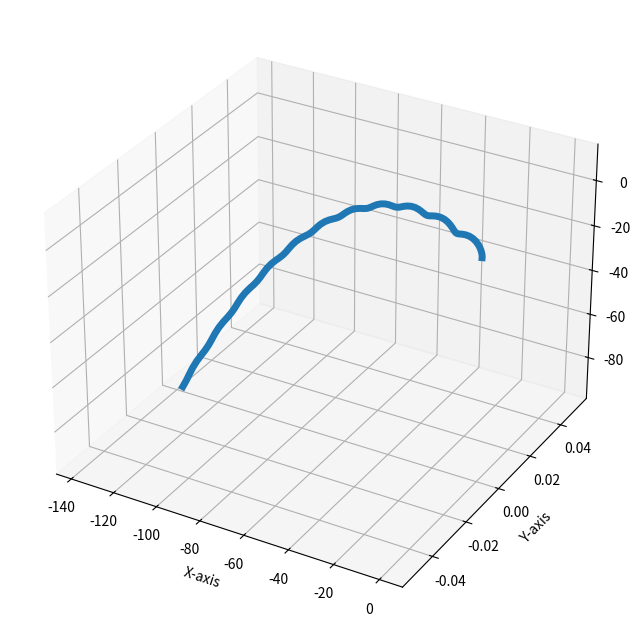

Reproduce this figure in Python.
#Rocket Sim with wind

"""
The rocket should never be more than ___ degrees from the vertical 

FINAL RESULT
you will be prompted how long you'd like the rocket to fly for
you will be prompted for the wind speed in x direction
you will be prompted for the wind speed in y direction
the rockets trajectory will be plotted, it will show it being cocked into the wind
but when the proportional canards are implemented it will just drift because of the wind and no cocking
optional - put a delay in when wind starts, variable wind speed with height

"""
#from mpl_toolkits import mplot3d
import matplotlib.pyplot as plt
import numpy as np
from scipy.spatial.transform import Rotation as R



class Rocket():
    
    def __init__(self):
        #The intrinsics
        self.LENGTH = 1.0
        self.MASS = 5
        self.GRAVITY = -9.81
        self.AREA = 0.2
        self.TIMESTEP = 0.1
        self.DISTANCE = 0.2
        self.INERTIA = 0.1
        self.DRAG_CONSTANT = 0.3
        self.CANARD_AREA = 1
        self.CANARD_DISTANCE = 0.2 
        #variable ones
        self.ORIENTATIONS = np.zeros(3)
        self.ANGULAR_VELOCITies = np.zeros(3)
        self.VELOCITIES = np.zeros(3)
        self.POSITIONS = np.zeros(3)
       
        self.CANARDS_X_ORIENTATION = 0.0  # 
        self.CANARDS_Y_ORIENTATION = 0.0
        
    def getInputs(self):
        """This takes in values for the wind speed in X & Y directions and the duration of the flight"""
        #These wind speeds are what is coming at the rocket
        #self.WSX = -float(input("What is the windspeed in the X direction: "))
        #self.WSY = -float(input("What is the windspeed in the Y direction: "))
        #self.DURATION = int(input("How many seconds would you like the rocket to fly for: "))
        self.WSX = -10 #For ease of testing
        self.WSY = 0
        self.DURATION = 10
        return self
        
    def relativeWindSpeedCalc(self):
        windSpeed = [self.WSX,self.WSY,0]
        self.RWS = - self.VELOCITIES - windSpeed
        return self
        
    def torqueCalc(self): 
        """This method calculates the torque on the rocket"""
    
        #As the rockets orientation changes there will be less surface area in the direction of the wind to be hit
        crossSectionalArea_x = self.AREA * (np.cos(self.ORIENTATIONS[0])) 
        crossSectionalArea_y = self.AREA * (np.cos(self.ORIENTATIONS[1]))
        #crossSectionalArea_z = self.AREA * (np.cos(self.ORIENTATIONS[2]))
        
        self.relativeWindSpeedCalc()
        force_x =  ((self.RWS[0])**2) * crossSectionalArea_x * self.DRAG_CONSTANT * np.sign(self.RWS[0])
        force_y =  ((self.RWS[1])**2) * crossSectionalArea_y * self.DRAG_CONSTANT * np.sign(self.RWS[1])
        #force_z =  ((self.RWS[2])**2) * crossSectionalArea_z * self.DRAG_CONSTANT * np.sign(self.RWS[2])
        force_vector = np.array([force_x, force_y,0])
        moment_arm =np.array([0, 0, -self.DISTANCE])
        torque = np.cross(moment_arm, force_vector)
        print(torque)
        torque_x =  torque[0]
        torque_y =  torque[1]


        return torque_x, torque_y
    """
    def canardTorqueCalc(self):
        #canards 1 and 3 & 2 and 4 are across from one another so will have the same area as they'll have the same orientation
        canards_X_area   = self.CANARD_AREA * np.sin(-self.CANARDS_X_ORIENTATION + self.ORIENTATIONS[0]) 
        canards_Y_area   = self.CANARD_AREA * np.sin(-self.CANARDS_Y_ORIENTATION  + self.ORIENTATIONS[1]) 
        canardForce_x =  ((self.RWS[0])**2) * canards_X_area * self.DRAG_CONSTANT * np.sign(self.RWS[0])# this might wrong
        canardForce_y =  ((self.RWS[1])**2) * canards_Y_area * self.DRAG_CONSTANT * np.sign(self.RWS[1])
        canardForce_vector = np.array([canardForce_x, canardForce_y,0])
        moment_arm =np.array([0, 0, -self.DISTANCE])
        torque = np.cross(moment_arm, canardForce_vector)
        canardTorque_x =  torque[0]
        canardTorque_y =  torque[1]
        return canardTorque_x, canardTorque_y"""
        
    """
    def canardTorqueCalc_WithSetCanards(self,X_orientation, Y_orientation ):#i dislike that these are seperate^^^^
        canards_X_area   = self.CANARD_AREA * np.sin(X_orientation  + self.ORIENTATIONS[0]) * np.sin(self.ORIENTATIONS[1])
        canards_Y_area   = self.CANARD_AREA * np.sin(Y_orientation  + self.ORIENTATIONS[1]) * np.sin(self.ORIENTATIONS[0])
        canardForce_x =  ((self.RWS[0])**2) * canards_X_area * self.DRAG_CONSTANT * np.sign(self.RWS[0])# this might wrong
        canardForce_y =  ((self.RWS[1])**2) * canards_Y_area * self.DRAG_CONSTANT * np.sign(self.RWS[1])
        canardForce_vector = np.array([canardForce_x, canardForce_y,0])
        moment_arm =np.array([0, 0, -self.DISTANCE])
        torque = np.cross(moment_arm, canardForce_vector)
        canardTorque_x =  torque[0]
        canardTorque_y =  torque[1]
        return canardTorque_x, canardTorque_y
    """

    def changeInAngularVelocity(self, torque_x, torque_y):
        """This method finds the change (in radians per second) of the rockets angular velocities"""
        self.ANGULAR_VELOCITY_X = self.TIMESTEP * (torque_x) / self.INERTIA # here too
        self.ANGULAR_VELOCITY_Y = self.TIMESTEP * (torque_y)/ self.INERTIA
        return self

    def changeInOrientation(self):
        """This method finds the change (in radians) of the rockets oreintation"""
        self.ORIENTATIONS[0] += self.ANGULAR_VELOCITY_X * self.TIMESTEP
        self.ORIENTATIONS[1] += self.ANGULAR_VELOCITY_Y * self.TIMESTEP
        return self
    
    def changeInVelocity(self):
        ACCEL_VERT = 30
        accel_array = [0,0,ACCEL_VERT]

        theta = self.ORIENTATIONS[0]
        phi   = self.ORIENTATIONS[1]

        axis_x = np.array([1,0,0])
        axis_y = np.array([0,1,0])

        q_x = R.from_rotvec(theta * axis_x)
        q_y = R.from_rotvec(phi * axis_y)

        total_rotation = q_x * q_y
        a = total_rotation.apply(accel_array)

        crossSectionalArea_X = self.AREA * (np.cos(theta)) 
        crossSectionalArea_Y = self.AREA * (np.cos(phi))
        
        
        self.relativeWindSpeedCalc()
        force_X =  ((self.RWS[0])**2) * crossSectionalArea_X * self.DRAG_CONSTANT
        force_Y =  ((self.RWS[1])**2) * crossSectionalArea_Y * self.DRAG_CONSTANT
        
        force_array = np.array([force_X, force_Y,0])
        force_rotated = total_rotation.apply(force_array)

        self.VELOCITIES[0] += (a[0] + force_rotated[0] / self.MASS) * self.TIMESTEP
        self.VELOCITIES[1] += (a[1] + force_rotated[1] / self.MASS) * self.TIMESTEP
        self.VELOCITIES[2] += (a[2] + self.GRAVITY) * self.TIMESTEP
        return self
    
    def changeInPosition(self):
        self.POSITIONS[0] += self.VELOCITIES[0] * self.TIMESTEP
        self.POSITIONS[1] += self.VELOCITIES[1] * self.TIMESTEP
        self.POSITIONS[2] += self.VELOCITIES[2] * self.TIMESTEP
        return self
    """
    def Proportional(self,orientation_x, orientation_y):
        if orientation_x == 0 and orientation_y == 0:
            return 0, 0
        else:
            NUM_ANGLES = 120
            X_trackerArray = np.empty(NUM_ANGLES)
            Y_trackerArray = np.empty(NUM_ANGLES)
            ANGLES_ARRAY = np.empty(NUM_ANGLES) 
            TORQUES_X = np.empty(NUM_ANGLES)
            TORQUES_Y = np.empty(NUM_ANGLES)

            
            for i in range(NUM_ANGLES):
                ANGLES_ARRAY[i] = (-np.pi + np.pi * 2 * i / NUM_ANGLES)
                X_trackerArray[i] = i
                Y_trackerArray[i] = i
            #Dont think below considers enough rotations
            for j in range(NUM_ANGLES):
                tx, ty = self.canardTorqueCalc_WithSetCanards(ANGLES_ARRAY[j],ANGLES_ARRAY[j])
                TORQUES_X[j] = tx
                TORQUES_Y[j] = ty

            if orientation_x < 0 :# may use np.sign here to reduce no. lines
                for m in range(NUM_ANGLES):
                    if TORQUES_X[m] > 0:
                        np.delete(TORQUES_X[m],m)
                        np.delete(X_trackerArray[m],m)
            if orientation_x > 0 :# may use np.sign here to reduce no. lines
                for n in range(NUM_ANGLES):
                    if TORQUES_X[n] < 0:
                        np.delete(TORQUES_X[n],n)
                        np.delete(X_trackerArray[n],n)
            if orientation_y < 0 :# may use np.sign here to reduce no. lines
                for o in range(NUM_ANGLES):
                    if TORQUES_X[o] < 0:
                        np.delete(TORQUES_Y[o],o)
                        np.delete(Y_trackerArray[o],o)
            if orientation_y > 0 :# may use np.sign here to reduce no. lines
                for p in range(NUM_ANGLES):
                    if TORQUES_X[p] > 0:
                        np.delete(TORQUES_Y[p],p)
                        np.delete(Y_trackerArray[p],p)

            X_TORQUES_SORTED = np.sort(TORQUES_X)
            Y_TORQUES_SORTED = np.sort(TORQUES_Y)     
[redacted]
            return X_TORQUES_SORTED[-1], Y_TORQUES_SORTED[-1]
    """

    """
    def error(self): #If i wanted to add a variable gain term - might not as if it works well it would be unneccessary
        DESIRED_AXIS = [0,0,1]
        AXIS = []

        return
    """
    
    def execute(self):
        time = 0
        Ps = [[],[],[]]
        Os = [[],[],[]] 
        xCanardAgles = []
        yCanardAgles = []

        while (time < self.DURATION):

            Ps[0].append(self.POSITIONS[0])
            Ps[1].append(self.POSITIONS[1])
            Ps[2].append(self.POSITIONS[2])
            Os[0].append(self.ORIENTATIONS[0])
            Os[1].append(self.ORIENTATIONS[1]) 
            Os[2].append(self.ORIENTATIONS[2]) 
            xCanardAgles.append(self.CANARDS_X_ORIENTATION)
            yCanardAgles.append(self.CANARDS_Y_ORIENTATION)
            self.changeInVelocity()
            self.changeInPosition()
            Tx, Ty = self.torqueCalc()
            #CTx, CTy = self.canardTorqueCalc()
            self.changeInAngularVelocity(Tx, Ty)
            self.changeInOrientation()
            #self.CANARDS_X_ORIENTATION, self.CANARDS_Y_ORIENTATION = self.Proportional(self.ORIENTATIONS[0], self.ORIENTATIONS[1])
            #if self.ORIENTATION_X > 0.3: there also would be one one of these IFs for the y axis, as we aren't allowed to control the rocket when it is out of control
                #time = self.DURATION
            time += self.TIMESTEP
            
        return Ps, Os, xCanardAgles, yCanardAgles
        
""" FUNCTIONS """

def plotter_3D(x,y,z):
    fig = plt.figure(figsize=(12,8))
    ax = fig.add_subplot(111, projection='3d')
    ax.plot3D(x,y,z, linewidth=5)
    ax.set_xlabel('X-axis') 
    ax.set_ylabel('Y-axis')  
    ax.set_zlabel('Z-axis')  
    plt.show()

def plot_2d(x,y):
    plt.plot(x,y, marker='o', linestyle='-', color='b', label='Line 1')
    plt.show()

"""MAIN"""        
def main():    
    rocket = Rocket()
    rocket.getInputs()
    times = np.linspace(0,rocket.DURATION,int(rocket.DURATION/rocket.TIMESTEP)+1)
    Ps, Os, XCA, YCA = rocket.execute()
    plotter_3D(Ps[0],Ps[1],Ps[2])
    #plotter_3D(Os[0],Os[1],Os[2])
    #plot_2d(XCA,times) #Not sure why it isnt showing the plot
    #plot_2d(Os[1],times)
main()

"""
BIG STEPS TO TAKE
migrate variables to arrays

experiment with inheritance


"""
